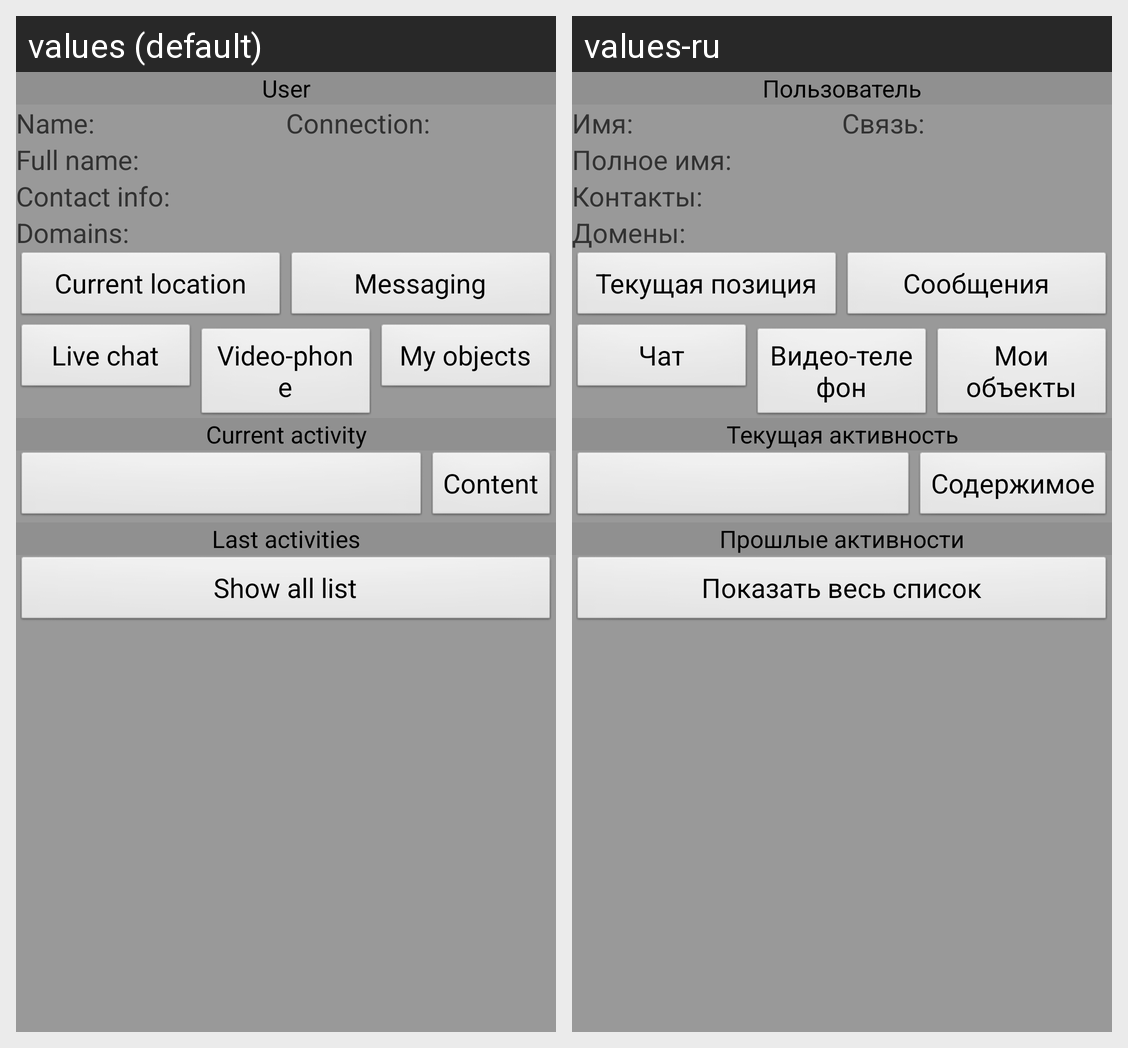

The same Android screen rendered under two of its app's locales, left to right. List the strings drawn on it with the default value and each locale's translation.
Android screen res/layout/user_panel.xml rendered under 2 locales, left to right: values (default), values-ru. Device: Nexus 5 (rendered at 1080×1920; each locale shown at half size, 540×960, under a caption strip naming it); theme Theme.Base.
Strings drawn on this screen, with the default value and each locale's value (text and hints the layout hard-codes, and strings that could not be matched under every locale, appear in the picture but are not listed):

SUser1
  values: User
  values-ru: Пользователь

SName
  values: Name: 
  values-ru: Имя: 

SConnectionState
  values: Connection:
  values-ru: Связь:

SFullName1
  values: Full name: 
  values-ru: Полное имя: 

SContactInfo1
  values: Contact info: 
  values-ru: Контакты: 

SDomains
  values: Domains:
  values-ru: Домены:

SShowCurrentLocation
  values: Current location
  values-ru: Текущая позиция

SMessaging
  values: Messaging
  values-ru: Cообщения

SLiveChat
  values: Live chat
  values-ru: Чат

SVideoPhone
  values: Video-phone
  values-ru: Видео-телефон

SMyObjects1
  values: My objects
  values-ru: Мои объекты

SCurrentActivity
  values: Current activity
  values-ru: Текущая активность

SContent
  values: Content
  values-ru: Содержимое

SLastActivities
  values: Last activities
  values-ru: Прошлые активности

SShowAllList
  values: Show all list
  values-ru: Показать весь список
